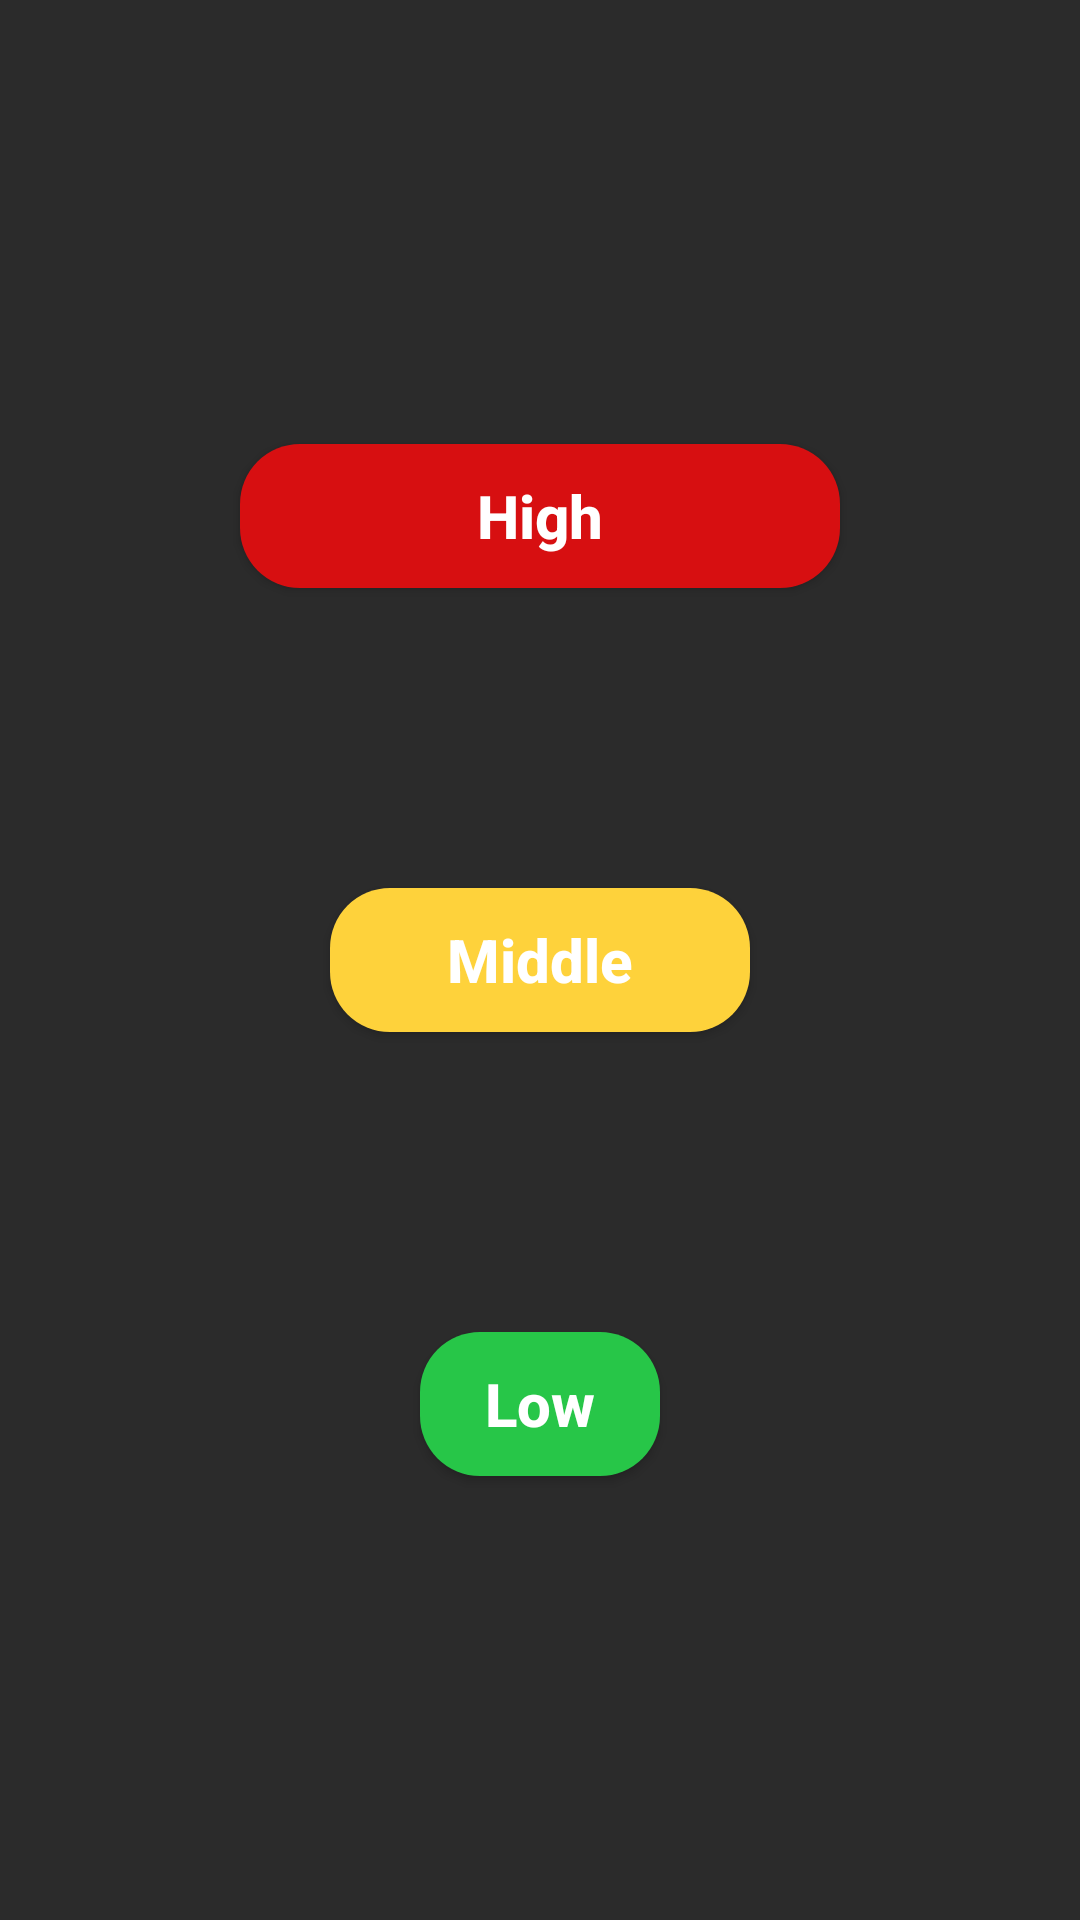

Layout XML and referenced resources for this Android screen:
<!-- AndroidManifest.xml: application theme AppTheme -->
<!-- res/layout/activity_levels.xml -->
<?xml version="1.0" encoding="utf-8"?>
<RelativeLayout xmlns:android="http://schemas.android.com/apk/res/android"
    xmlns:app="http://schemas.android.com/apk/res-auto"
    xmlns:tools="http://schemas.android.com/tools"
    android:layout_width="match_parent"
    android:layout_height="match_parent"
    android:background="@drawable/black_background"
    tools:context=".LevelsActivity">

    <Button
        android:id="@+id/but_high"
        android:layout_width="match_parent"
        android:layout_height="wrap_content"
        android:layout_marginLeft="80dp"
        android:layout_marginRight="80dp"
        android:layout_above="@id/but_mid"
        android:background="@drawable/high"
        android:layout_marginBottom="100dp"
        android:paddingTop="10dp"
        android:paddingBottom="10dp"
        android:text="High"
        android:textAllCaps="false"
        android:textColor="#ffffff"
        android:textSize="20sp"
        android:textStyle="bold" />

    <Button
        android:id="@+id/but_mid"
        android:layout_width="match_parent"
        android:layout_height="wrap_content"
        android:layout_marginStart="110dp"
        android:layout_marginLeft="110dp"
        android:layout_marginEnd="110dp"
        android:layout_marginRight="110dp"
        android:background="@drawable/middle"
        android:layout_centerVertical="true"
        android:paddingTop="10dp"
        android:paddingBottom="10dp"
        android:text="Middle"
        android:textAllCaps="false"
        android:textColor="#ffffff"
        android:textSize="20sp"
        android:textStyle="bold" />

    <Button
        android:id="@+id/but_low"
        android:layout_width="match_parent"
        android:layout_height="wrap_content"
        android:layout_marginStart="140dp"
        android:layout_marginLeft="140dp"
        android:layout_marginTop="100dp"
        android:layout_marginEnd="140dp"
        android:layout_marginRight="140dp"
        android:background="@drawable/low"
        android:layout_below="@id/but_mid"
        android:paddingTop="10dp"
        android:paddingBottom="10dp"
        android:text="Low"
        android:textAllCaps="false"
        android:textColor="#ffffff"
        android:textSize="20sp"
        android:textStyle="bold" />
</RelativeLayout>
<!-- resources referenced by this layout -->
<resources>
  <!-- drawable black_background (drawable) -->
  <?xml version="1.0" encoding="utf-8"?>
  <shape xmlns:android="http://schemas.android.com/apk/res/android"
      android:shape="rectangle">
      
      <gradient
          android:startColor="#2B2B2B"
          android:centerColor="#2B2B2B"
          android:endColor="#2B2B2B">
      </gradient>
  
  </shape>
  <!-- drawable high (drawable) -->
  <?xml version="1.0" encoding="utf-8"?>
  <shape xmlns:android="http://schemas.android.com/apk/res/android">
      <solid android:color="@color/red"></solid>
      <corners android:radius="20dp"/>
  
  
  </shape>
  <!-- drawable low (drawable) -->
  <?xml version="1.0" encoding="utf-8"?>
  <shape xmlns:android="http://schemas.android.com/apk/res/android">
      <solid android:color="@color/green"></solid>
      <corners android:radius="20dp"/>
  
  
  </shape>
  <!-- drawable middle (drawable) -->
  <?xml version="1.0" encoding="utf-8"?>
  <shape xmlns:android="http://schemas.android.com/apk/res/android">
      <solid android:color="@color/yellow"></solid>
      <corners android:radius="20dp"/>
  
  
  </shape>
  <style name="AppTheme" parent="Theme.AppCompat.Light.NoActionBar">
          
          <item name="colorPrimary">@color/bar_grayColor</item>
          <item name="colorPrimaryDark">@color/bar_grayColor</item>
          <item name="colorAccent">@color/colorAccent</item>
      </style>
  <color name="red">#D70F11</color>
  <color name="green">#27C648</color>
  <color name="yellow">#FED23B</color>
  <color name="bar_grayColor">#464545</color>
  <color name="colorAccent">#D81B60</color>
</resources>
